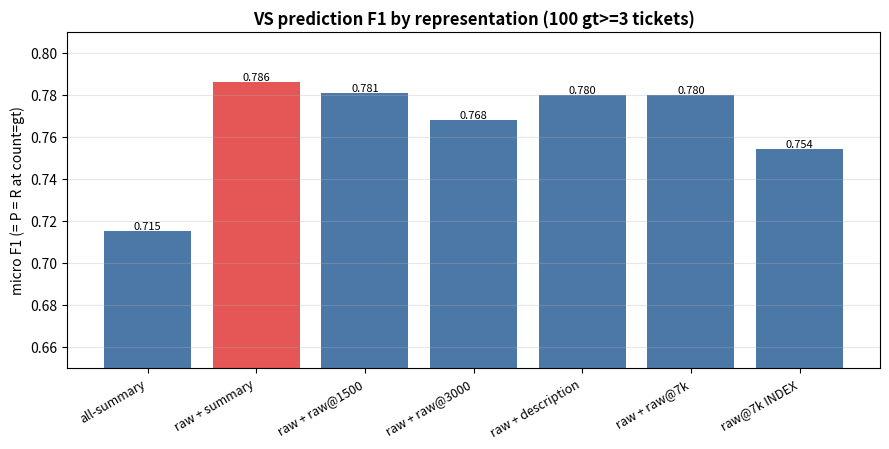
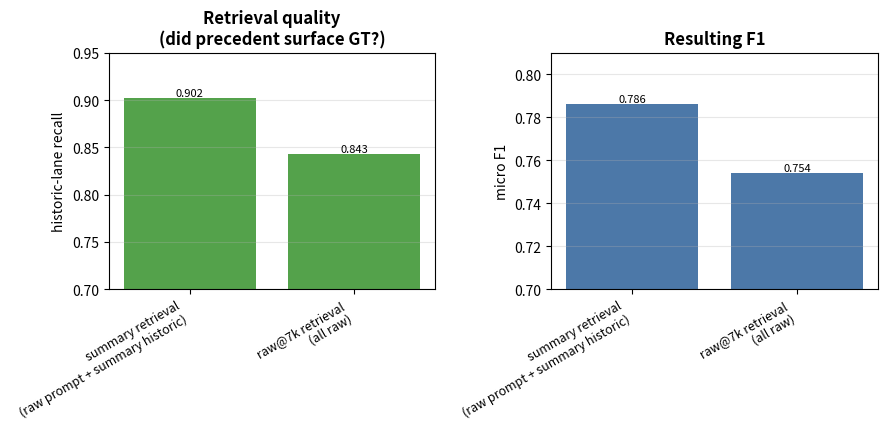
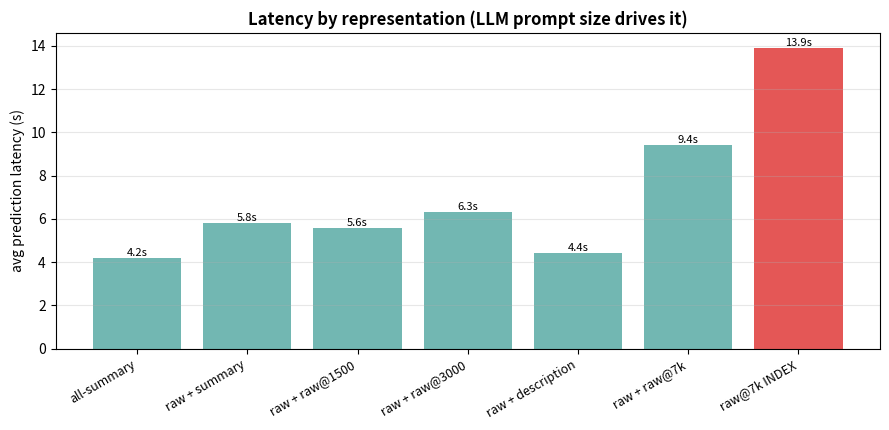

Write the Python code that produced these figures, in order.
"""Charts for the VS representation EDA (docs/vs_representation_eda.md).

Data is the measured snapshot from the representation ladder + the raw@7k-index run
(100 gt>=3 tickets, count_mode=gt, evidence/recall/K6). Hardcoded on purpose - this is an
analysis artifact, not a live recompute. Writes PNGs to docs/vs_repr_charts/.
"""

from __future__ import annotations

from pathlib import Path

import matplotlib

matplotlib.use("Agg")
import matplotlib.pyplot as plt

_OUT = Path("docs/vs_repr_charts")

# (label, prompt, historic, retrieval, F1, exact_set%, latency_s, historic_lane_R)
ROWS = [
    ("all-summary", "summary", "summary", "summary", 0.715, 23, 4.2, 0.902),
    ("raw + summary", "raw", "summary", "summary", 0.786, 36, 5.8, 0.902),
    ("raw + raw@1500", "raw", "raw@1500", "summary", 0.781, 26, 5.6, 0.902),
    ("raw + raw@3000", "raw", "raw@3000", "summary", 0.768, 24, 6.3, 0.902),
    ("raw + description", "raw", "description", "summary", 0.780, 31, 4.4, 0.902),
    ("raw + raw@7k", "raw", "raw@7k", "summary", 0.780, 30, 9.4, 0.902),
    ("raw@7k INDEX", "raw", "raw@7k", "raw@7k", 0.754, 23, 13.9, 0.843),
]
_WINNER = "raw + summary"


def _bar(ax, labels, values, ylabel, title, fmt="{:.3f}", highlight=None, color="#4C78A8"):
    colors = ["#E45756" if highlight and l == highlight else color for l in labels]
    bars = ax.bar(range(len(labels)), values, color=colors)
    ax.set_xticks(range(len(labels)))
    ax.set_xticklabels(labels, rotation=30, ha="right", fontsize=9)
    ax.set_ylabel(ylabel)
    ax.set_title(title, fontsize=12, weight="bold")
    for b, v in zip(bars, values):
        ax.text(b.get_x() + b.get_width() / 2, v, fmt.format(v), ha="center", va="bottom", fontsize=8)
    ax.grid(axis="y", alpha=0.3)


def f1_ladder() -> None:
    labels = [r[0] for r in ROWS]
    fig, ax = plt.subplots(figsize=(9, 4.6))
    _bar(ax, labels, [r[4] for r in ROWS], "micro F1 (= P = R at count=gt)",
         "VS prediction F1 by representation (100 gt>=3 tickets)", highlight=_WINNER)
    ax.set_ylim(0.65, 0.81)
    fig.tight_layout(); fig.savefig(_OUT / "f1_ladder.png", dpi=130); plt.close(fig)


def retrieval_compare() -> None:
    # summary retrieval (winner) vs raw@7k retrieval - the historic-lane recall and the F1 it buys.
    labels = ["summary retrieval\n(raw prompt + summary historic)", "raw@7k retrieval\n(all raw)"]
    f1 = [0.786, 0.754]
    hist = [0.902, 0.843]
    fig, (a1, a2) = plt.subplots(1, 2, figsize=(9, 4.4))
    _bar(a1, labels, hist, "historic-lane recall", "Retrieval quality\n(did precedent surface GT?)",
         color="#54A24B")
    a1.set_ylim(0.7, 0.95)
    _bar(a2, labels, f1, "micro F1", "Resulting F1", color="#4C78A8")
    a2.set_ylim(0.7, 0.81)
    fig.tight_layout(); fig.savefig(_OUT / "retrieval_compare.png", dpi=130); plt.close(fig)


def latency() -> None:
    labels = [r[0] for r in ROWS]
    fig, ax = plt.subplots(figsize=(9, 4.4))
    _bar(ax, labels, [r[6] for r in ROWS], "avg prediction latency (s)",
         "Latency by representation (LLM prompt size drives it)", fmt="{:.1f}s",
         highlight="raw@7k INDEX", color="#72B7B2")
    fig.tight_layout(); fig.savefig(_OUT / "latency.png", dpi=130); plt.close(fig)


if __name__ == "__main__":
    _OUT.mkdir(parents=True, exist_ok=True)
    f1_ladder(); retrieval_compare(); latency()
    print(f"wrote charts to {_OUT}/")
